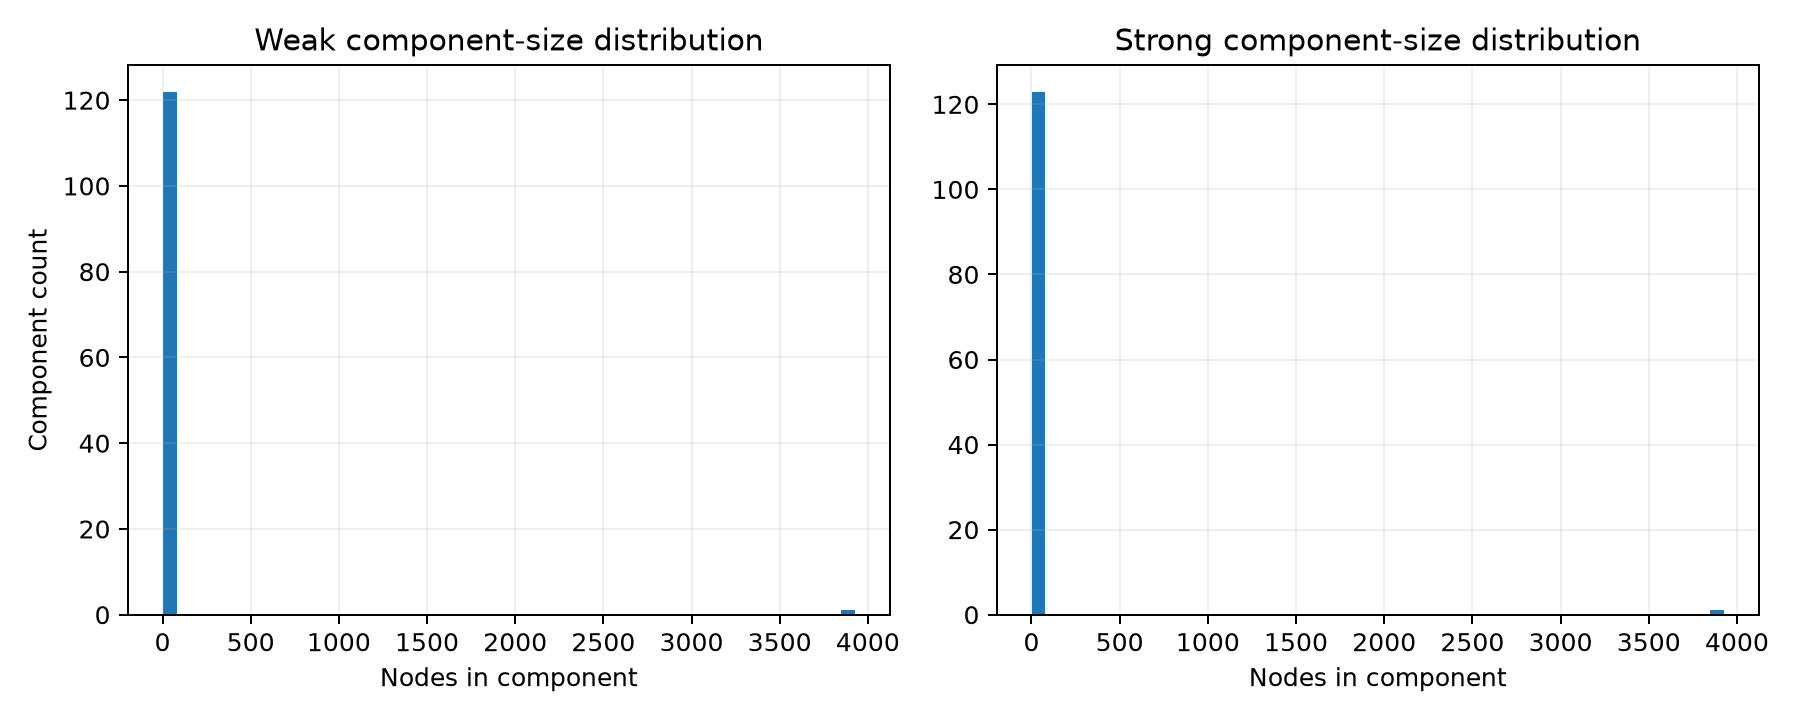

The table this chart was drawn from, first rows:
component_id, size, type
1, 3928, weakly_connected
2, 1, weakly_connected
3, 1, weakly_connected
4, 1, weakly_connected
5, 1, weakly_connected
6, 1, weakly_connected
7, 1, weakly_connected
8, 1, weakly_connected
9, 1, weakly_connected
10, 1, weakly_connected
11, 1, weakly_connected
12, 1, weakly_connected
13, 1, weakly_connected
14, 1, weakly_connected
15, 1, weakly_connected
16, 1, weakly_connected
17, 1, weakly_connected
18, 1, weakly_connected
19, 1, weakly_connected
20, 1, weakly_connected
21, 1, weakly_connected
22, 1, weakly_connected
23, 1, weakly_connected
24, 1, weakly_connected
25, 1, weakly_connected
26, 1, weakly_connected
27, 1, weakly_connected
28, 1, weakly_connected
29, 1, weakly_connected
30, 1, weakly_connected
31, 1, weakly_connected
32, 1, weakly_connected
33, 1, weakly_connected
34, 1, weakly_connected
35, 1, weakly_connected
36, 1, weakly_connected
37, 1, weakly_connected
38, 1, weakly_connected
39, 1, weakly_connected
40, 1, weakly_connected
41, 1, weakly_connected
42, 1, weakly_connected
43, 1, weakly_connected
44, 1, weakly_connected
45, 1, weakly_connected
46, 1, weakly_connected
47, 1, weakly_connected
48, 1, weakly_connected
49, 1, weakly_connected
50, 1, weakly_connected
51, 1, weakly_connected
52, 1, weakly_connected
53, 1, weakly_connected
54, 1, weakly_connected
55, 1, weakly_connected
56, 1, weakly_connected
57, 1, weakly_connected
58, 1, weakly_connected
59, 1, weakly_connected
60, 1, weakly_connected
... 187 more rows
